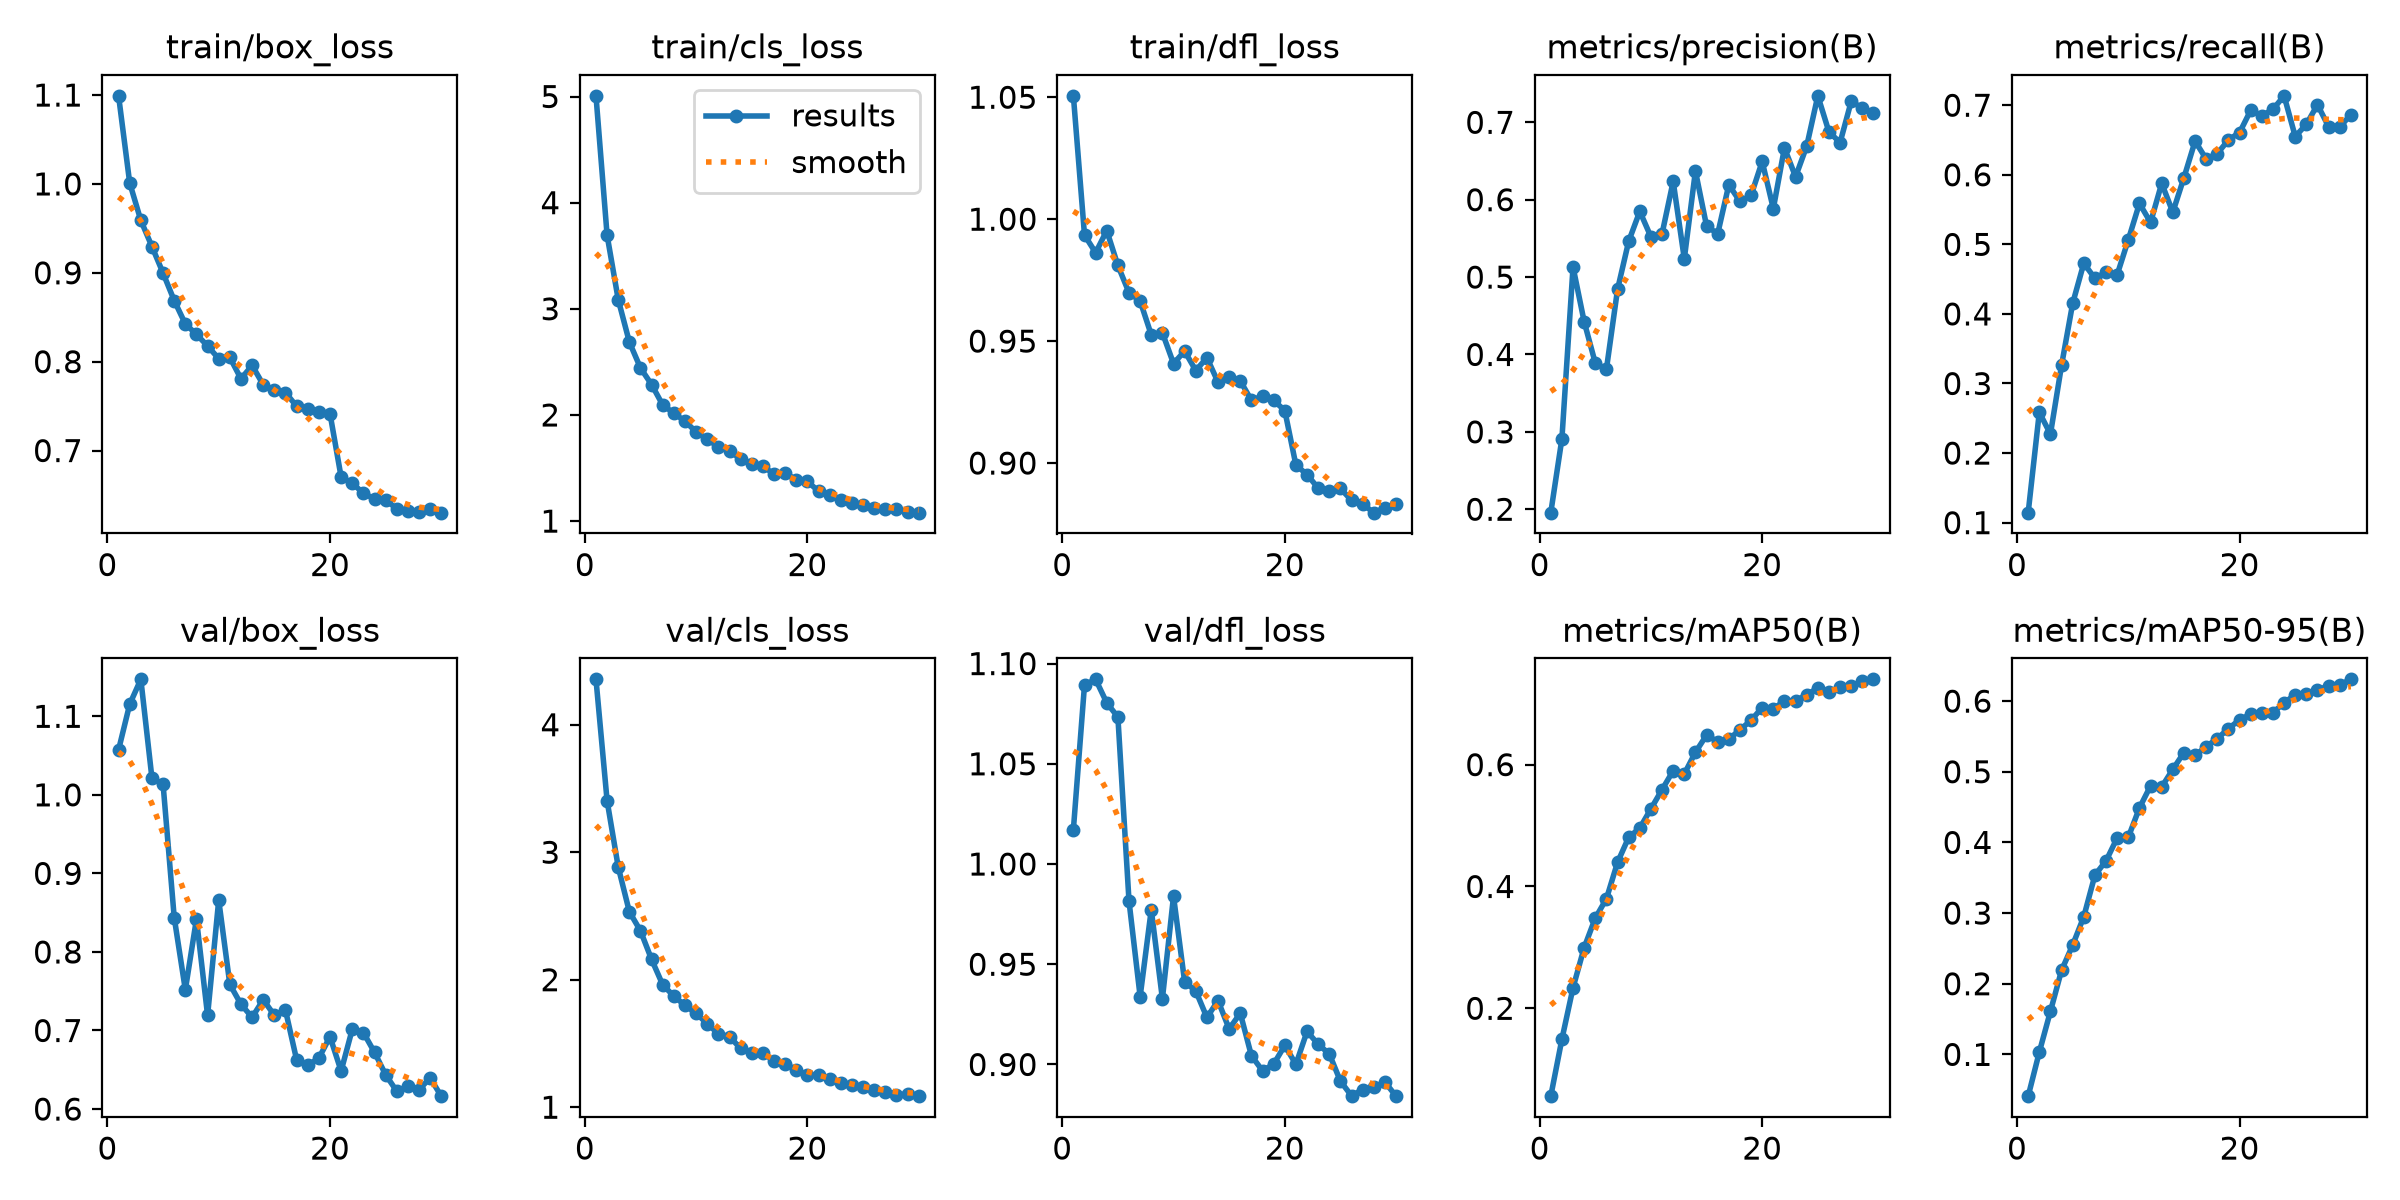

The file beside this chart, header and first rows:
epoch, time, train/box_loss, train/cls_loss, train/dfl_loss, metrics/precision(B), metrics/recall(B), metrics/mAP50(B), metrics/mAP50-95(B), val/box_loss, val/cls_loss, val/dfl_loss, lr/pg0, lr/pg1, lr/pg2
1, 17.65, 1.099, 5.006, 1.051, 0.1956, 0.1143, 0.05576, 0.04089, 1.057, 4.356, 1.017, 5.60572e-05, 5.60572e-05, 5.60572e-05
2, 33.69, 1.001, 3.693, 0.9935, 0.291, 0.2586, 0.1492, 0.1032, 1.115, 3.403, 1.089, 0.0001087, 0.0001087, 0.0001087
3, 48.6, 0.959, 3.086, 0.9862, 0.5131, 0.2273, 0.2337, 0.161, 1.147, 2.884, 1.092, 0.0001576, 0.0001576, 0.0001576
4, 64.15, 0.9295, 2.687, 0.9953, 0.4424, 0.3261, 0.2996, 0.219, 1.021, 2.533, 1.08, 0.0001523, 0.0001523, 0.0001523
5, 78.96, 0.8996, 2.442, 0.981, 0.3889, 0.4153, 0.3481, 0.2548, 1.013, 2.383, 1.073, 0.0001467, 0.0001467, 0.0001467
6, 93.84, 0.8688, 2.286, 0.9698, 0.3809, 0.4729, 0.3797, 0.295, 0.8438, 2.159, 0.9815, 0.0001411, 0.0001411, 0.0001411
7, 108.8, 0.8424, 2.094, 0.9665, 0.484, 0.4509, 0.4395, 0.3538, 0.7518, 1.96, 0.9339, 0.0001355, 0.0001355, 0.0001355
8, 123.9, 0.8308, 2.017, 0.9526, 0.5462, 0.4601, 0.4807, 0.3739, 0.842, 1.871, 0.9772, 0.00013, 0.00013, 0.00013
9, 138.8, 0.8177, 1.941, 0.9534, 0.5849, 0.4564, 0.4958, 0.4064, 0.7192, 1.798, 0.9328, 0.0001244, 0.0001244, 0.0001244
10, 153.6, 0.8034, 1.84, 0.9408, 0.552, 0.5067, 0.5275, 0.4074, 0.8661, 1.737, 0.9839, 0.0001188, 0.0001188, 0.0001188
11, 168.5, 0.8048, 1.771, 0.9459, 0.5559, 0.5588, 0.559, 0.4488, 0.7587, 1.655, 0.9412, 0.0001132, 0.0001132, 0.0001132
12, 183.3, 0.7807, 1.699, 0.9379, 0.6237, 0.5315, 0.5899, 0.4802, 0.7334, 1.576, 0.9367, 0.0001077, 0.0001077, 0.0001077
13, 198.2, 0.7958, 1.657, 0.9432, 0.5236, 0.5876, 0.5848, 0.4786, 0.7168, 1.554, 0.9234, 0.0001021, 0.0001021, 0.0001021
14, 213, 0.7741, 1.588, 0.9332, 0.6371, 0.5463, 0.6202, 0.5034, 0.7392, 1.461, 0.9318, 9.6499e-05, 9.6499e-05, 9.6499e-05
15, 227.9, 0.7678, 1.538, 0.9352, 0.5661, 0.5959, 0.6484, 0.5272, 0.7194, 1.425, 0.9177, 9.0922e-05, 9.0922e-05, 9.0922e-05
16, 242.8, 0.7653, 1.515, 0.9337, 0.5558, 0.6484, 0.6376, 0.523, 0.7258, 1.424, 0.9256, 8.5345e-05, 8.5345e-05, 8.5345e-05
17, 257.9, 0.7499, 1.445, 0.9258, 0.6192, 0.6226, 0.642, 0.5356, 0.6627, 1.364, 0.9044, 7.9768e-05, 7.9768e-05, 7.9768e-05
18, 272.9, 0.7463, 1.453, 0.9274, 0.5977, 0.6305, 0.657, 0.5469, 0.6557, 1.343, 0.8969, 7.4191e-05, 7.4191e-05, 7.4191e-05
19, 287.8, 0.743, 1.39, 0.9257, 0.6056, 0.6502, 0.6729, 0.5611, 0.6648, 1.291, 0.9002, 6.8614e-05, 6.8614e-05, 6.8614e-05
20, 302.6, 0.7416, 1.374, 0.9215, 0.6494, 0.6607, 0.6935, 0.5735, 0.6921, 1.254, 0.9095, 6.3037e-05, 6.3037e-05, 6.3037e-05
21, 343, 0.6702, 1.282, 0.8992, 0.5884, 0.6928, 0.6919, 0.5816, 0.6484, 1.252, 0.9001, 5.746e-05, 5.746e-05, 5.746e-05
22, 357.6, 0.663, 1.246, 0.8953, 0.667, 0.6849, 0.7042, 0.5837, 0.7015, 1.219, 0.9165, 5.1883e-05, 5.1883e-05, 5.1883e-05
23, 372.8, 0.6522, 1.203, 0.8897, 0.6296, 0.6942, 0.7048, 0.5839, 0.6973, 1.192, 0.9101, 4.6306e-05, 4.6306e-05, 4.6306e-05
24, 387.5, 0.6455, 1.169, 0.8887, 0.6692, 0.7135, 0.7148, 0.5974, 0.6723, 1.178, 0.9053, 4.0729e-05, 4.0729e-05, 4.0729e-05
25, 402.1, 0.6444, 1.156, 0.8896, 0.7342, 0.655, 0.7258, 0.6093, 0.6437, 1.157, 0.8917, 3.5152e-05, 3.5152e-05, 3.5152e-05
26, 417.1, 0.6345, 1.128, 0.8847, 0.6876, 0.6725, 0.7193, 0.6099, 0.6227, 1.136, 0.8843, 2.9575e-05, 2.9575e-05, 2.9575e-05
27, 431.9, 0.6324, 1.113, 0.8832, 0.6738, 0.7008, 0.7267, 0.6162, 0.6289, 1.116, 0.8875, 2.3998e-05, 2.3998e-05, 2.3998e-05
28, 446.8, 0.6312, 1.109, 0.8797, 0.727, 0.6691, 0.7291, 0.6212, 0.6246, 1.098, 0.8886, 1.8421e-05, 1.8421e-05, 1.8421e-05
29, 461.5, 0.6348, 1.087, 0.8817, 0.7183, 0.6686, 0.7365, 0.623, 0.6396, 1.103, 0.8912, 1.2844e-05, 1.2844e-05, 1.2844e-05
30, 476.9, 0.6301, 1.079, 0.8833, 0.7115, 0.6865, 0.74, 0.6308, 0.6164, 1.087, 0.8842, 7.267e-06, 7.267e-06, 7.267e-06
